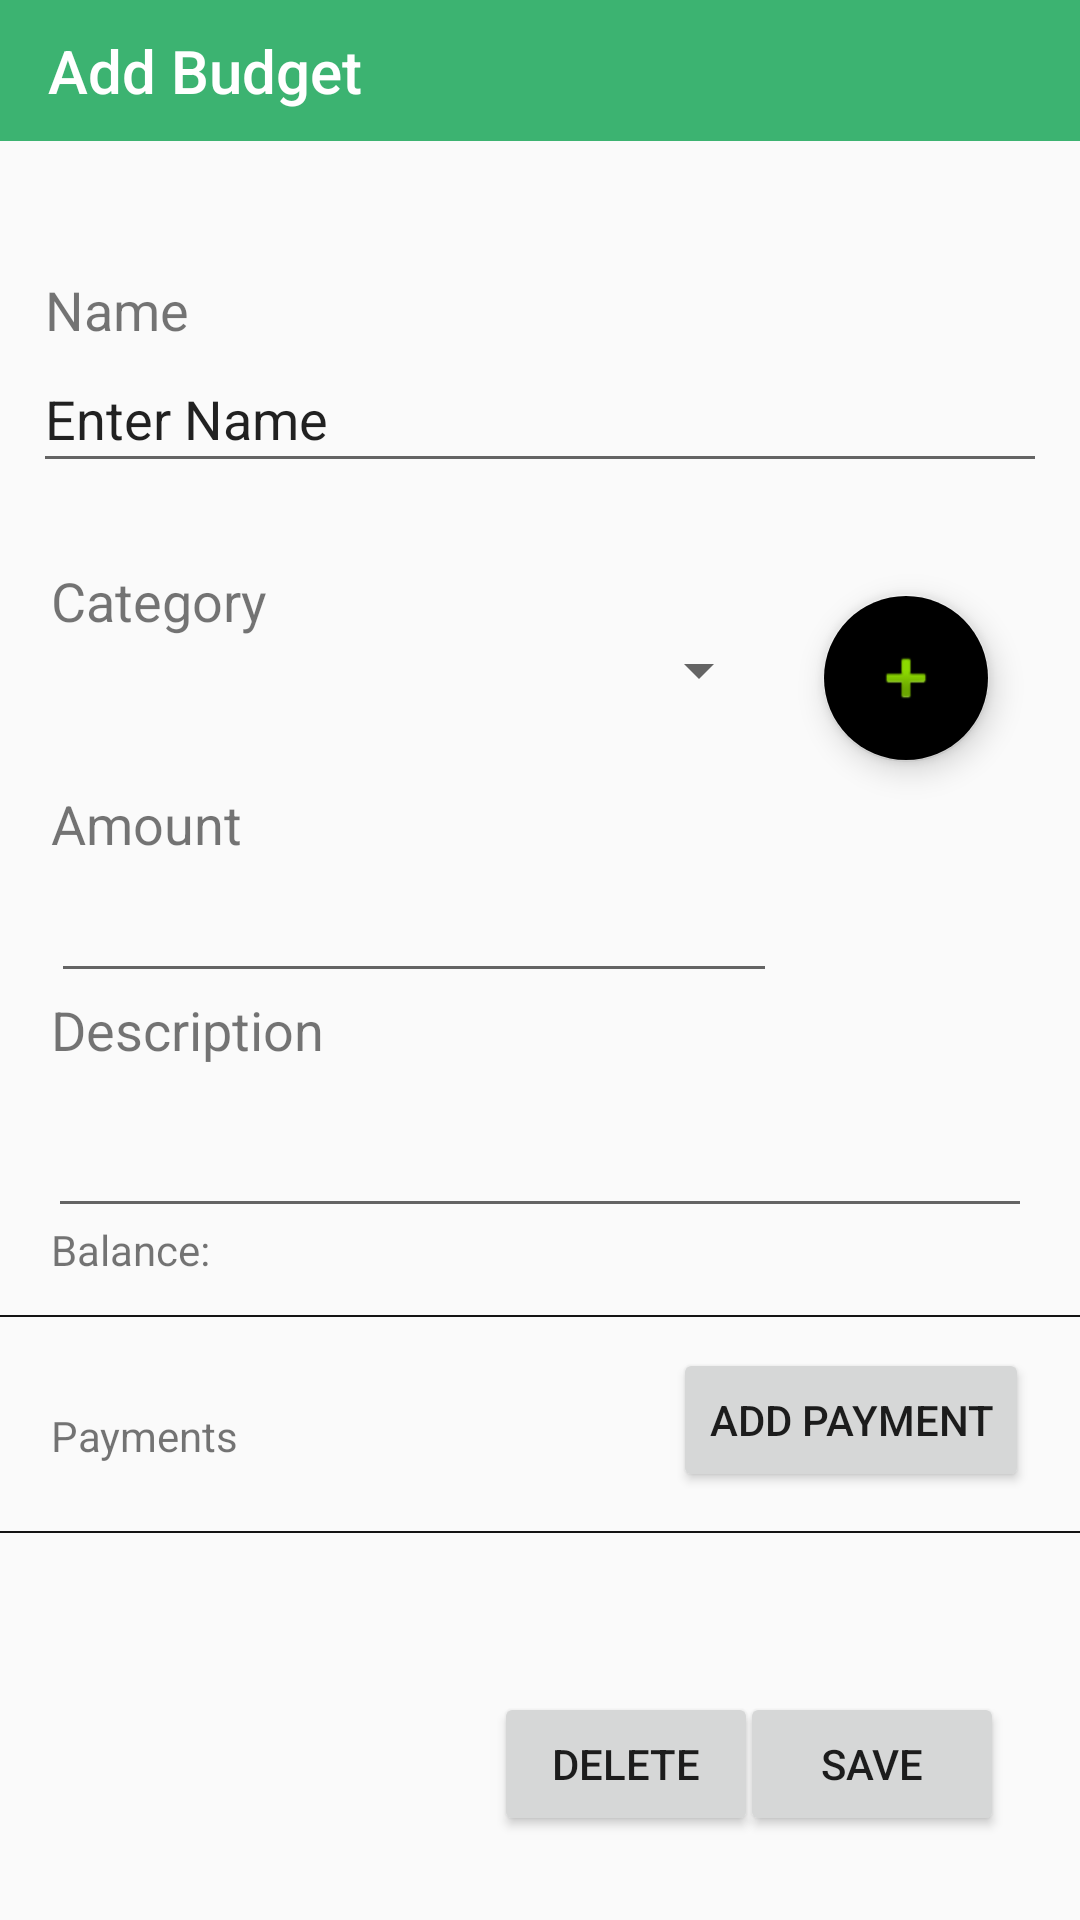

This screen was rendered from an Android layout file. Write that file and the resources it references.
<!-- AndroidManifest.xml: application theme Theme.AppCompat.Light.NoActionBar -->
<!-- res/layout/activity_add_budget.xml -->
<?xml version="1.0" encoding="utf-8"?>
<androidx.constraintlayout.widget.ConstraintLayout xmlns:android="http://schemas.android.com/apk/res/android"
    xmlns:app="http://schemas.android.com/apk/res-auto"
    xmlns:tools="http://schemas.android.com/tools"
    android:layout_width="match_parent"
    android:layout_height="match_parent"
    android:foregroundTint="?attr/colorPrimary"
    tools:context=".AddBudgetActivity">

    <Button
        android:id="@+id/addBBtn"
        android:layout_width="wrap_content"
        android:layout_height="wrap_content"
        android:layout_marginTop="11dp"
        android:layout_marginEnd="17dp"
        android:onClick="handleClick"
        android:text="@string/add_payment"
        app:layout_constraintEnd_toEndOf="parent"
        app:layout_constraintTop_toTopOf="@+id/imageView" />

    <androidx.appcompat.widget.Toolbar
        android:id="@+id/toolbar_add_g"
        android:layout_width="0dp"
        android:layout_height="47dp"

        android:background="?attr/colorPrimary"
        android:minHeight="?attr/actionBarSize"
        android:theme="?attr/actionBarTheme"
        app:layout_constraintEnd_toEndOf="parent"
        app:layout_constraintStart_toStartOf="parent"
        app:layout_constraintTop_toTopOf="parent"
        app:title="@string/add_budget" />

    <TextView
        android:id="@+id/abud_name"
        android:layout_width="wrap_content"
        android:layout_height="wrap_content"
        android:layout_marginStart="4dp"
        android:layout_marginTop="91dp"
        android:layout_marginBottom="97dp"
        android:text="Name"
        android:textSize="18sp"
        app:layout_constraintBottom_toBottomOf="@+id/abud_cat"
        app:layout_constraintStart_toStartOf="@+id/editTxt_bud_name"
        app:layout_constraintTop_toTopOf="parent" />

    <TextView
        android:id="@+id/abud_amount"
        android:layout_width="wrap_content"
        android:layout_height="wrap_content"
        android:layout_marginTop="50dp"
        android:text="Amount"
        android:textSize="18sp"
        app:layout_constraintStart_toStartOf="@+id/amountInput"
        app:layout_constraintTop_toBottomOf="@+id/abud_cat" />

    <TextView
        android:id="@+id/abud_cat"
        android:layout_width="wrap_content"
        android:layout_height="wrap_content"
        android:layout_marginTop="188dp"
        android:text="Category"
        android:textSize="18sp"
        app:layout_constraintStart_toStartOf="@+id/ab_cat"
        app:layout_constraintTop_toTopOf="parent" />

    <EditText
        android:id="@+id/editTxt_bud_name"
        android:layout_width="0dp"
        android:layout_height="46dp"
        android:layout_marginStart="11dp"
        android:layout_marginTop="24dp"
        android:layout_marginEnd="11dp"
        android:layout_marginBottom="27dp"
        android:ems="10"
        android:hint="@string/hint_name"
        android:inputType="textPersonName"
        android:text="@string/hint_name"
        app:layout_constraintBottom_toTopOf="@+id/abud_cat"
        app:layout_constraintEnd_toEndOf="parent"
        app:layout_constraintStart_toStartOf="parent"
        app:layout_constraintTop_toTopOf="@+id/abud_name" />

    <Spinner
        android:id="@+id/ab_cat"
        android:layout_width="0dp"
        android:layout_height="30dp"
        android:layout_marginStart="17dp"
        android:layout_marginTop="47dp"
        android:layout_marginEnd="17dp"
        android:layout_marginBottom="48dp"
        app:layout_constraintBottom_toBottomOf="@+id/abud_amount"
        app:layout_constraintEnd_toStartOf="@+id/adbud_catp"
        app:layout_constraintStart_toStartOf="parent"
        app:layout_constraintTop_toBottomOf="@+id/editTxt_bud_name" />

    <com.google.android.material.floatingactionbutton.FloatingActionButton
        android:id="@+id/adbud_catp"
        android:layout_width="wrap_content"
        android:layout_height="wrap_content"
        android:layout_marginTop="37dp"
        android:layout_marginEnd="30dp"
        android:clickable="true"
        app:backgroundTint="@color/menu_background"
        app:layout_constraintEnd_toEndOf="parent"
        app:layout_constraintTop_toBottomOf="@+id/editTxt_bud_name"
        app:srcCompat="@android:drawable/ic_input_add"
        android:onClick="handleClick"/>

    <EditText
        android:id="@+id/amountInput"
        android:layout_width="0dp"
        android:layout_height="48dp"
        android:layout_marginStart="17dp"
        android:layout_marginTop="32dp"
        android:layout_marginEnd="15dp"
        android:layout_marginBottom="36dp"
        android:ems="10"
        android:inputType="numberDecimal"
        app:layout_constraintBottom_toBottomOf="@+id/abud_desc"
        app:layout_constraintEnd_toStartOf="@+id/adbud_catp"
        app:layout_constraintStart_toStartOf="parent"
        app:layout_constraintTop_toTopOf="@+id/abud_amount" />

    <TextView
        android:id="@+id/abud_desc"
        android:layout_width="wrap_content"
        android:layout_height="wrap_content"
        android:layout_marginStart="1dp"
        android:layout_marginBottom="7dp"
        android:text="Description"
        android:textSize="18sp"
        app:layout_constraintBottom_toTopOf="@+id/descInput"
        app:layout_constraintStart_toStartOf="@+id/descInput" />

    <EditText
        android:id="@+id/descInput"
        android:layout_width="0dp"
        android:layout_height="47dp"
        android:layout_marginStart="16dp"
        android:layout_marginTop="123dp"
        android:layout_marginEnd="16dp"
        android:layout_marginBottom="124dp"
        android:ems="10"
        android:gravity="start|top"
        android:inputType="textMultiLine"
        app:layout_constraintBottom_toTopOf="@+id/imageView2"
        app:layout_constraintEnd_toEndOf="parent"
        app:layout_constraintStart_toStartOf="parent"
        app:layout_constraintTop_toTopOf="@+id/abud_amount" />

    <TextView
        android:id="@+id/BalanceTag"
        android:layout_width="wrap_content"
        android:layout_height="wrap_content"
        android:layout_marginStart="17dp"
        android:text="Balance:"
        app:layout_constraintBaseline_toBaselineOf="@+id/SelectedBudgetBalance"
        app:layout_constraintStart_toStartOf="parent" />

    <TextView
        android:id="@+id/SelectedBudgetBalance"
        android:layout_width="wrap_content"
        android:layout_height="wrap_content"
        android:layout_marginBottom="13dp"
        android:text="0.00"
        android:visibility="invisible"
        app:layout_constraintBottom_toBottomOf="@+id/imageView"
        app:layout_constraintStart_toEndOf="@+id/BalanceTag" />

    <TextView
        android:id="@+id/textView7"
        android:layout_width="wrap_content"
        android:layout_height="wrap_content"
        android:layout_marginStart="17dp"
        android:layout_marginBottom="23dp"
        android:text="Payments"
        app:layout_constraintBottom_toBottomOf="@+id/imageView2"
        app:layout_constraintStart_toStartOf="parent" />

    <ImageView
        android:id="@+id/imageView2"
        android:layout_width="0dp"
        android:layout_height="wrap_content"
        android:layout_marginTop="13dp"
        android:background="@color/black"
        android:scaleType="fitXY"
        android:src="@android:drawable/divider_horizontal_dark"
        app:layout_constraintEnd_toEndOf="parent"
        app:layout_constraintStart_toStartOf="parent"
        app:layout_constraintTop_toBottomOf="@+id/addBBtn" />

    <ImageView
        android:id="@+id/imageView"
        android:layout_width="0dp"
        android:layout_height="wrap_content"
        android:layout_marginTop="246dp"
        android:layout_marginBottom="247dp"
        android:background="@color/black"
        android:scaleType="fitXY"
        android:src="@android:drawable/divider_horizontal_dark"
        app:layout_constraintBottom_toBottomOf="parent"
        app:layout_constraintEnd_toEndOf="parent"
        app:layout_constraintStart_toStartOf="parent"
        app:layout_constraintTop_toBottomOf="@+id/ab_cat" />

    <Button
        android:id="@+id/saveBtn"
        android:layout_width="wrap_content"
        android:layout_height="wrap_content"
        android:layout_marginBottom="28dp"
        android:onClick="handleClick"
        android:text="Save"
        app:layout_constraintBottom_toBottomOf="parent"
        app:layout_constraintEnd_toEndOf="parent"
        app:layout_constraintHorizontal_bias="0.907"
        app:layout_constraintStart_toStartOf="parent" />

    <Button
        android:id="@+id/btn_adbud_del"
        android:layout_width="wrap_content"
        android:layout_height="wrap_content"
        android:layout_marginBottom="28dp"
        android:text="@string/delete"
        app:layout_constraintBottom_toBottomOf="parent"
        app:layout_constraintEnd_toEndOf="parent"
        app:layout_constraintHorizontal_bias="0.606"
        app:layout_constraintStart_toStartOf="parent" />


</androidx.constraintlayout.widget.ConstraintLayout>
<!-- resources referenced by this layout -->
<resources>
  <color name="black">#000000</color>
  <string name="add_budget">Add Budget</string>
  <string name="add_payment">Add Payment</string>
  <string name="delete">Delete</string>
  <string name="hint_name">Enter Name</string>
</resources>
